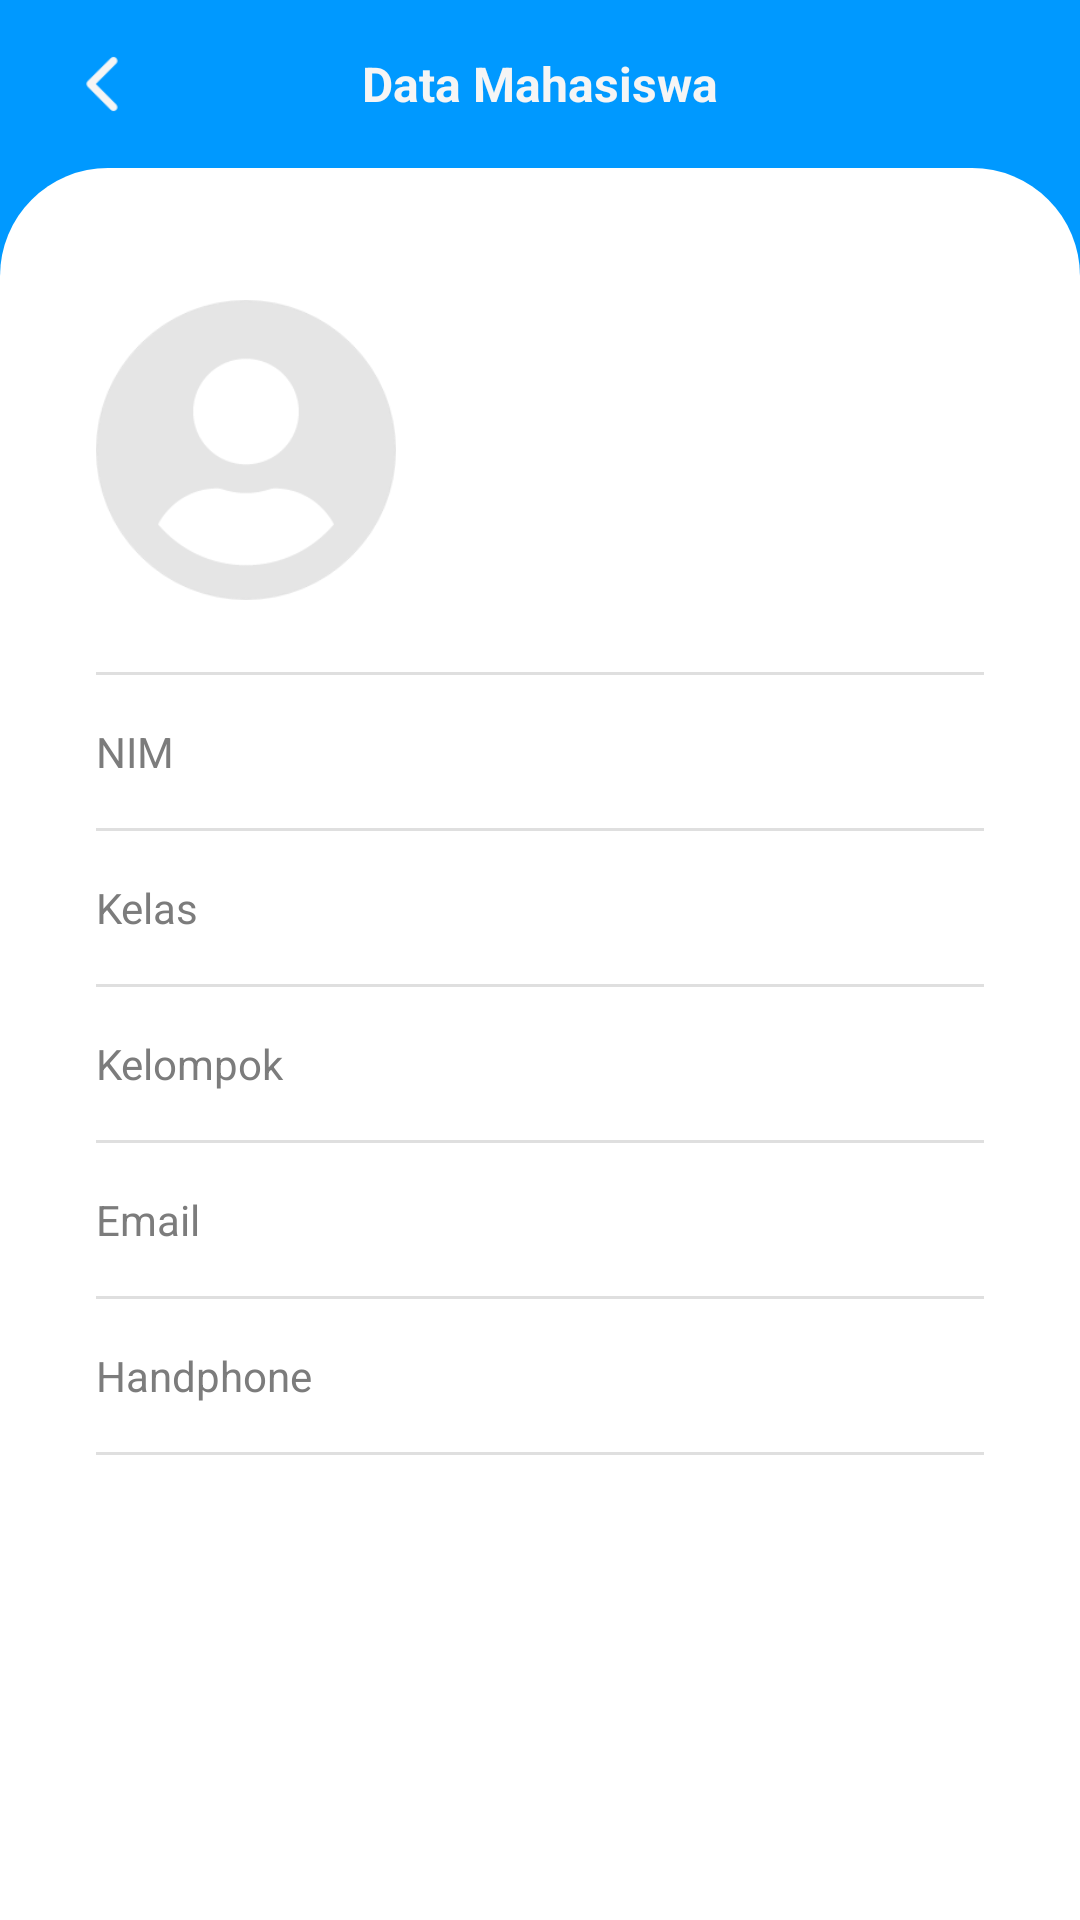

Reconstruct the res/layout file that produces this screen, plus the resources it refers to.
<!-- AndroidManifest.xml: application theme Theme.PeminjamanPeralatan -->
<!-- res/layout/adm_act_preview_data_mhs.xml -->
<?xml version="1.0" encoding="utf-8"?>
<RelativeLayout xmlns:android="http://schemas.android.com/apk/res/android"
    xmlns:app="http://schemas.android.com/apk/res-auto"
    xmlns:tools="http://schemas.android.com/tools"
    android:layout_width="match_parent"
    android:layout_height="match_parent"
    android:background="@color/blue_600"
    tools:context=".admin.AdminPreviewDataMhs">

    <com.google.android.material.appbar.MaterialToolbar
        android:id="@+id/toolbarPreviewUserMhs"
        android:layout_width="match_parent"
        android:layout_height="wrap_content"
        android:layout_marginEnd="16dp">

        <RelativeLayout
            android:layout_width="match_parent"
            android:layout_height="wrap_content">

            <ImageView
                android:layout_width="36dp"
                android:layout_height="36dp"
                android:layout_alignParentStart="true"
                android:foreground="?attr/selectableItemBackground"
                android:onClick="Back"
                android:src="@drawable/ic_arrow_back"
                app:tint="@color/white_smoke" />

            <TextView
                android:layout_width="wrap_content"
                android:layout_height="wrap_content"
                android:layout_centerHorizontal="true"
                android:layout_centerVertical="true"
                android:text="@string/data_mahasiswa"
                android:textColor="@color/white_smoke"
                android:textSize="16sp"
                android:textStyle="bold" />
        </RelativeLayout>
    </com.google.android.material.appbar.MaterialToolbar>

    <ImageView
        android:layout_width="match_parent"
        android:layout_height="match_parent"
        android:layout_below="@id/toolbarPreviewUserMhs"
        android:src="@drawable/bg_round_top" />

    <LinearLayout
        android:layout_width="match_parent"
        android:layout_height="wrap_content"
        android:layout_marginTop="56dp"
        android:orientation="vertical"
        android:paddingHorizontal="32dp">

        <RelativeLayout
            android:layout_width="match_parent"
            android:layout_height="wrap_content"
            android:paddingTop="32dp"
            android:paddingBottom="24dp">

            <ImageView
                android:id="@+id/img_user"
                android:layout_width="100dp"
                android:layout_height="100dp"
                android:layout_marginTop="12dp"
                android:src="@drawable/ic_user_circle_black" />

            <TextView
                android:id="@+id/name_user"
                android:layout_width="match_parent"
                android:layout_height="wrap_content"
                android:layout_marginStart="16dp"
                android:layout_marginTop="36dp"
                android:layout_toEndOf="@id/img_user"
                android:textColor="@color/black"
                android:textSize="17sp"
                android:textStyle="bold" />

            <TextView
                android:id="@+id/status_user"
                android:layout_width="match_parent"
                android:layout_height="wrap_content"
                android:layout_below="@id/name_user"
                android:layout_marginStart="16dp"
                android:layout_marginTop="8dp"
                android:layout_toEndOf="@id/img_user"
                android:textColor="@color/semi_black"
                android:textSize="14sp" />

        </RelativeLayout>

        <View
            android:layout_width="match_parent"
            android:layout_height="1dp"
            android:background="@color/gray" />

        <RelativeLayout
            android:layout_width="match_parent"
            android:layout_height="wrap_content"
            android:paddingTop="16dp">

            <TextView
                android:id="@+id/nim"
                android:layout_width="wrap_content"
                android:layout_height="wrap_content"
                android:layout_alignParentStart="true"
                android:text="@string/nim"
                android:textColor="@color/semi_black" />

            <TextView
                android:id="@+id/nim_user_desc"
                android:layout_width="wrap_content"
                android:layout_height="wrap_content"
                android:layout_alignParentEnd="true"
                android:layout_marginStart="16dp"
                android:layout_toEndOf="@id/nim"
                android:gravity="end"
                android:textColor="@color/blue_600"
                android:textSize="14sp"
                android:textStyle="bold" />

            <View
                android:layout_width="match_parent"
                android:layout_height="1dp"
                android:layout_below="@id/nim_user_desc"
                android:layout_marginTop="16dp"
                android:background="@color/gray" />
        </RelativeLayout>

        <RelativeLayout
            android:layout_width="match_parent"
            android:layout_height="wrap_content"
            android:paddingTop="16dp">

            <TextView
                android:id="@+id/kelas"
                android:layout_width="wrap_content"
                android:layout_height="wrap_content"
                android:layout_alignParentStart="true"
                android:text="@string/class_group"
                android:textColor="@color/semi_black" />

            <TextView
                android:id="@+id/kelas_user_desc"
                android:layout_width="wrap_content"
                android:layout_height="wrap_content"
                android:layout_alignParentEnd="true"
                android:layout_marginStart="16dp"
                android:layout_toEndOf="@id/kelas"
                android:gravity="end"
                android:textColor="@color/blue_600"
                android:textSize="14sp"
                android:textStyle="bold" />

            <View
                android:layout_width="match_parent"
                android:layout_height="1dp"
                android:layout_below="@id/kelas_user_desc"
                android:layout_marginTop="16dp"
                android:background="@color/gray" />
        </RelativeLayout>

        <RelativeLayout
            android:layout_width="match_parent"
            android:layout_height="wrap_content"
            android:paddingTop="16dp">

            <TextView
                android:id="@+id/kelompok"
                android:layout_width="wrap_content"
                android:layout_height="wrap_content"
                android:layout_alignParentStart="true"
                android:text="@string/kelompok"
                android:textColor="@color/semi_black" />

            <TextView
                android:id="@+id/kelompok_user_desc"
                android:layout_width="wrap_content"
                android:layout_height="wrap_content"
                android:layout_alignParentEnd="true"
                android:layout_marginStart="16dp"
                android:layout_toEndOf="@id/kelompok"
                android:gravity="end"
                android:textColor="@color/blue_600"
                android:textSize="14sp"
                android:textStyle="bold" />

            <View
                android:layout_width="match_parent"
                android:layout_height="1dp"
                android:layout_below="@id/kelompok_user_desc"
                android:layout_marginTop="16dp"
                android:background="@color/gray" />
        </RelativeLayout>

        <RelativeLayout
            android:layout_width="match_parent"
            android:layout_height="wrap_content"
            android:paddingTop="16dp">

            <TextView
                android:id="@+id/email"
                android:layout_width="wrap_content"
                android:layout_height="wrap_content"
                android:layout_alignParentStart="true"
                android:text="@string/email"
                android:textColor="@color/semi_black" />

            <TextView
                android:id="@+id/email_user_desc"
                android:layout_width="wrap_content"
                android:layout_height="wrap_content"
                android:layout_alignParentEnd="true"
                android:layout_marginStart="16dp"
                android:layout_toEndOf="@id/email"
                android:gravity="end"
                android:textColor="@color/blue_600"
                android:textSize="14sp"
                android:textStyle="bold" />

            <View
                android:layout_width="match_parent"
                android:layout_height="1dp"
                android:layout_below="@id/email_user_desc"
                android:layout_marginTop="16dp"
                android:background="@color/gray" />
        </RelativeLayout>

        <RelativeLayout
            android:layout_width="match_parent"
            android:layout_height="wrap_content"
            android:paddingTop="16dp">

            <TextView
                android:id="@+id/phone"
                android:layout_width="wrap_content"
                android:layout_height="wrap_content"
                android:layout_alignParentStart="true"
                android:text="@string/phone"
                android:textColor="@color/semi_black" />

            <TextView
                android:id="@+id/phone_user_desc"
                android:layout_width="wrap_content"
                android:layout_height="wrap_content"
                android:layout_alignParentEnd="true"
                android:layout_marginStart="16dp"
                android:layout_toEndOf="@id/phone"
                android:gravity="end"
                android:textColor="@color/blue_600"
                android:textSize="14sp"
                android:textStyle="bold" />

            <View
                android:layout_width="match_parent"
                android:layout_height="1dp"
                android:layout_below="@id/phone_user_desc"
                android:layout_marginTop="16dp"
                android:background="@color/gray" />
        </RelativeLayout>
    </LinearLayout>
</RelativeLayout>
<!-- resources referenced by this layout -->
<resources>
  <color name="black">#FF000000</color>
  <color name="blue_600">#0099FF</color>
  <color name="gray">#DFDFDF</color>
  <color name="semi_black">#7C7C7C</color>
  <color name="white_smoke">#F5F5F5</color>
  <!-- drawable bg_round_top (drawable) -->
  <?xml version="1.0" encoding="utf-8"?>
  <shape xmlns:android="http://schemas.android.com/apk/res/android">
      <corners
          android:topLeftRadius="36dp"
          android:topRightRadius="36dp" />
      <solid android:color="@color/white" />
  </shape>
  <!-- drawable ic_arrow_back: png bitmap (drawable, 937 bytes) -->
  <!-- drawable ic_user_circle_black: png bitmap (drawable, 10721 bytes) -->
  <string name="class_group">Kelas</string>
  <string name="data_mahasiswa">Data Mahasiswa</string>
  <string name="email">Email</string>
  <string name="kelompok">Kelompok</string>
  <string name="nim">NIM</string>
  <string name="phone">Handphone</string>
  <style name="Theme.PeminjamanPeralatan" parent="Theme.MaterialComponents.DayNight.NoActionBar">
          
          <item name="colorPrimary">@color/blue_600</item>
          <item name="colorPrimaryVariant">@color/blue_600</item>
          <item name="colorOnPrimary">@color/white</item>
          
          <item name="colorSecondary">@color/teal_200</item>
          <item name="colorSecondaryVariant">@color/teal_700</item>
          <item name="colorOnSecondary">@color/black</item>
          
          <item name="android:statusBarColor" tools:targetApi="l">?attr/colorPrimaryVariant</item>
          
          <item name="bottomSheetStyle">@android:color/transparent</item>
          <item name="fontFamily">@font/font</item>
      </style>
  <color name="white">#FFFFFFFF</color>
  <color name="teal_200">#FF03DAC5</color>
  <color name="teal_700">#FF018786</color>
</resources>
